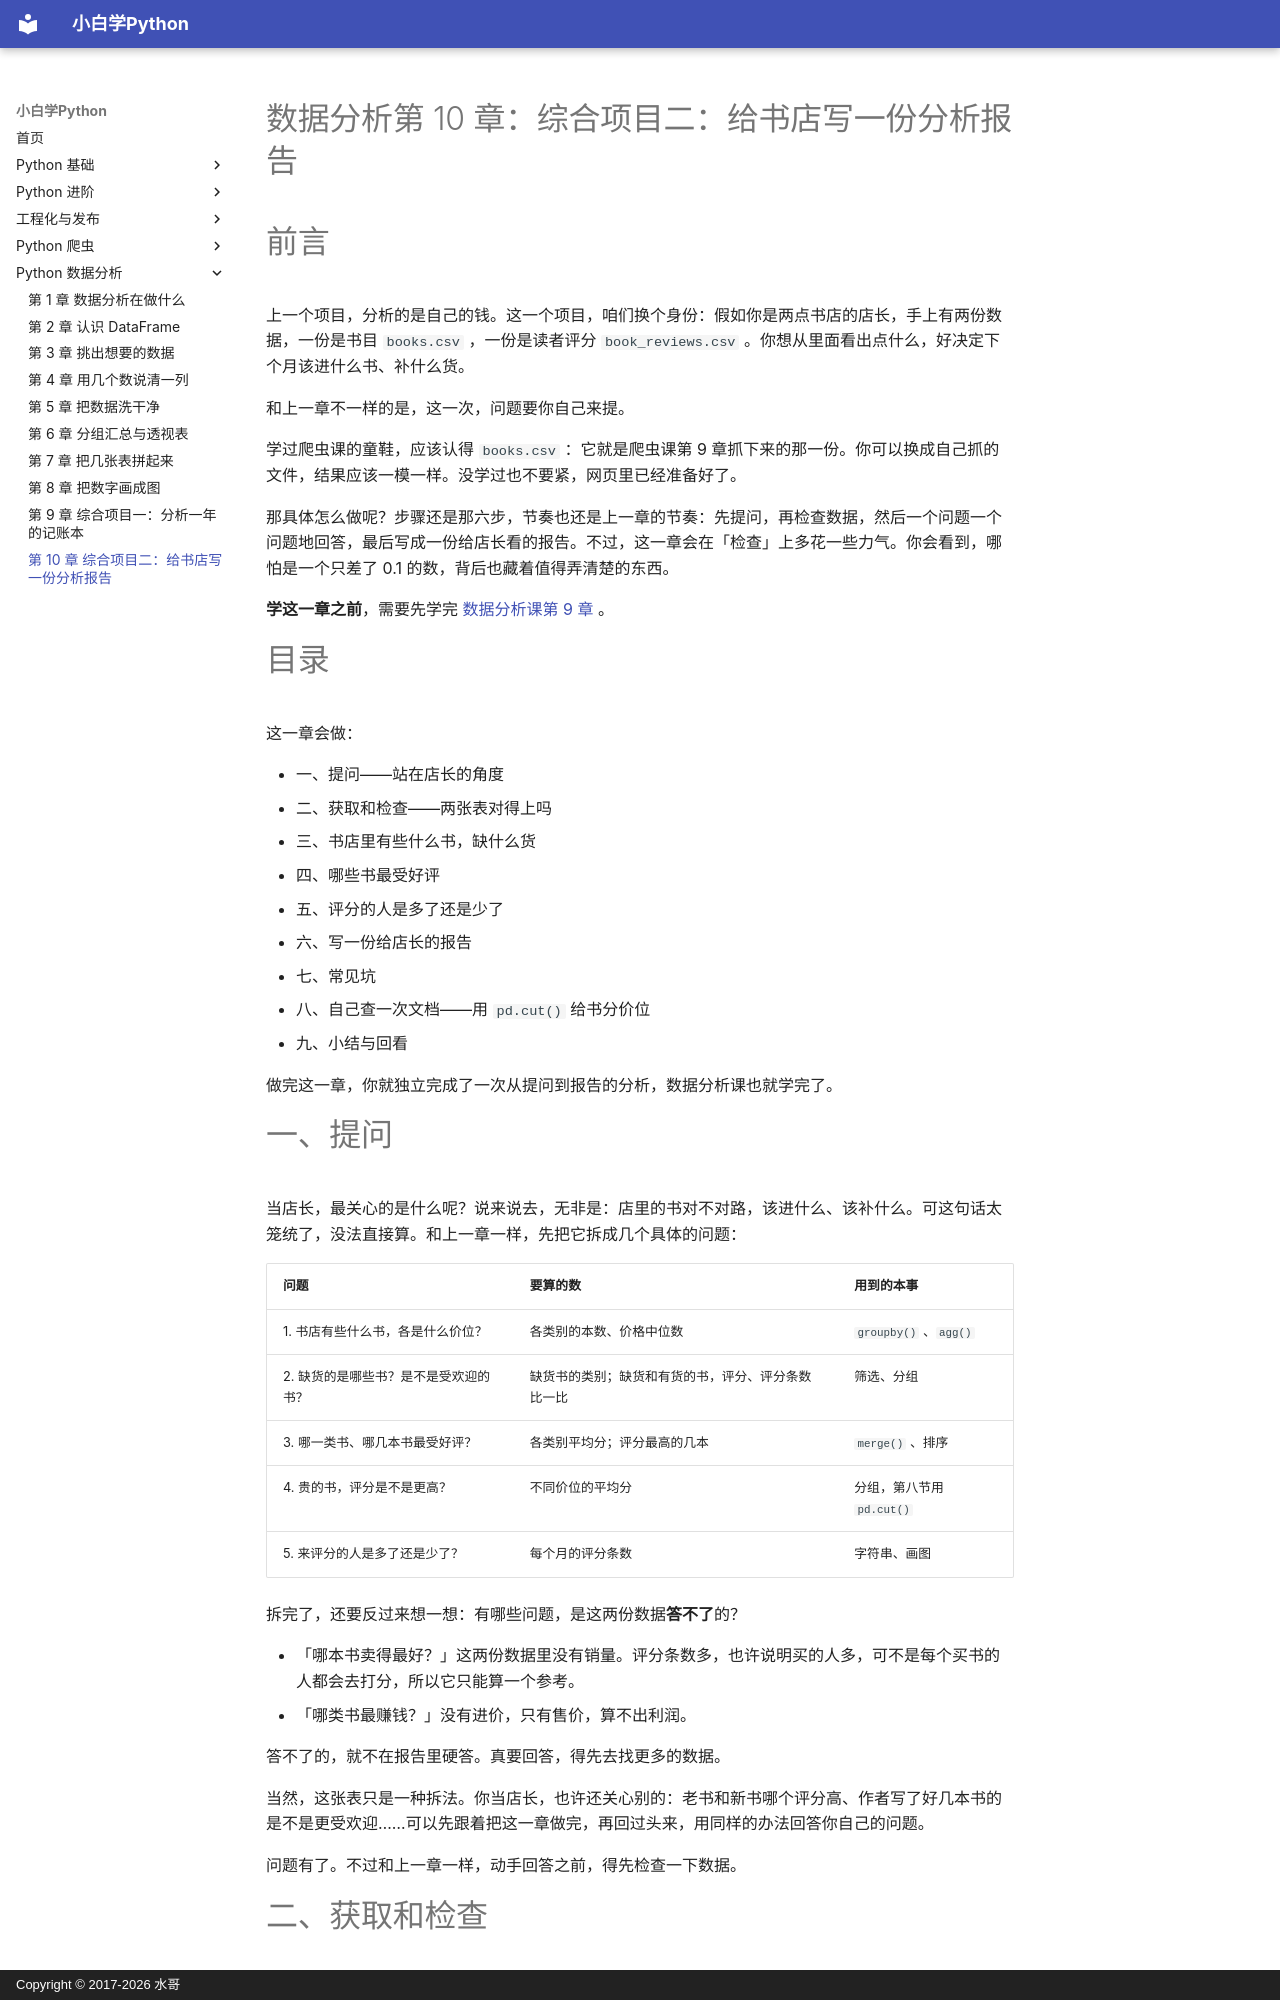

repository: walter201230/Python · page: 05-data-analysis/10-bookstore-report/index.html · generator: mkdocs · copyright: Copyright © 2017-2026 水哥

# 数据分析第 10 章：综合项目二：给书店写一份分析报告

# 前言

上一个项目，分析的是自己的钱。这一个项目，咱们换个身份：假如你是两点书店的店长，手上有两份数据，一份是书目 `books.csv` ，一份是读者评分 `book_reviews.csv` 。你想从里面看出点什么，好决定下个月该进什么书、补什么货。

和上一章不一样的是，这一次，问题要你自己来提。

学过爬虫课的童鞋，应该认得 `books.csv` ：它就是爬虫课第 9 章抓下来的那一份。你可以换成自己抓的文件，结果应该一模一样。没学过也不要紧，网页里已经准备好了。

那具体怎么做呢？步骤还是那六步，节奏也还是上一章的节奏：先提问，再检查数据，然后一个问题一个问题地回答，最后写成一份给店长看的报告。不过，这一章会在「检查」上多花一些力气。你会看到，哪怕是一个只差了 0.1 的数，背后也藏着值得弄清楚的东西。

**学这一章之前**，需要先学完 [数据分析课第 9 章](09-ledger-analysis.md) 。

# 目录

这一章会做：

- 一、提问——站在店长的角度
- 二、获取和检查——两张表对得上吗
- 三、书店里有些什么书，缺什么货
- 四、哪些书最受好评
- 五、评分的人是多了还是少了
- 六、写一份给店长的报告
- 七、常见坑
- 八、自己查一次文档——用 `pd.cut()` 给书分价位
- 九、小结与回看

做完这一章，你就独立完成了一次从提问到报告的分析，数据分析课也就学完了。

# 一、提问

当店长，最关心的是什么呢？说来说去，无非是：店里的书对不对路，该进什么、该补什么。可这句话太笼统了，没法直接算。和上一章一样，先把它拆成几个具体的问题：

| 问题 | 要算的数 | 用到的本事 |
|---|---|---|
| 1. 书店有些什么书，各是什么价位？ | 各类别的本数、价格中位数 | `groupby()` 、`agg()` |
| 2. 缺货的是哪些书？是不是受欢迎的书？ | 缺货书的类别；缺货和有货的书，评分、评分条数比一比 | 筛选、分组 |
| 3. 哪一类书、哪几本书最受好评？ | 各类别平均分；评分最高的几本 | `merge()` 、排序 |
| 4. 贵的书，评分是不是更高？ | 不同价位的平均分 | 分组，第八节用 `pd.cut()` |
| 5. 来评分的人是多了还是少了？ | 每个月的评分条数 | 字符串、画图 |

拆完了，还要反过来想一想：有哪些问题，是这两份数据**答不了**的？

- 「哪本书卖得最好？」这两份数据里没有销量。评分条数多，也许说明买的人多，可不是每个买书的人都会去打分，所以它只能算一个参考。
- 「哪类书最赚钱？」没有进价，只有售价，算不出利润。

答不了的，就不在报告里硬答。真要回答，得先去找更多的数据。

当然，这张表只是一种拆法。你当店长，也许还关心别的：老书和新书哪个评分高、作者写了好几本书的是不是更受欢迎……可以先跟着把这一章做完，再回过头来，用同样的办法回答你自己的问题。

问题有了。不过和上一章一样，动手回答之前，得先检查一下数据。
